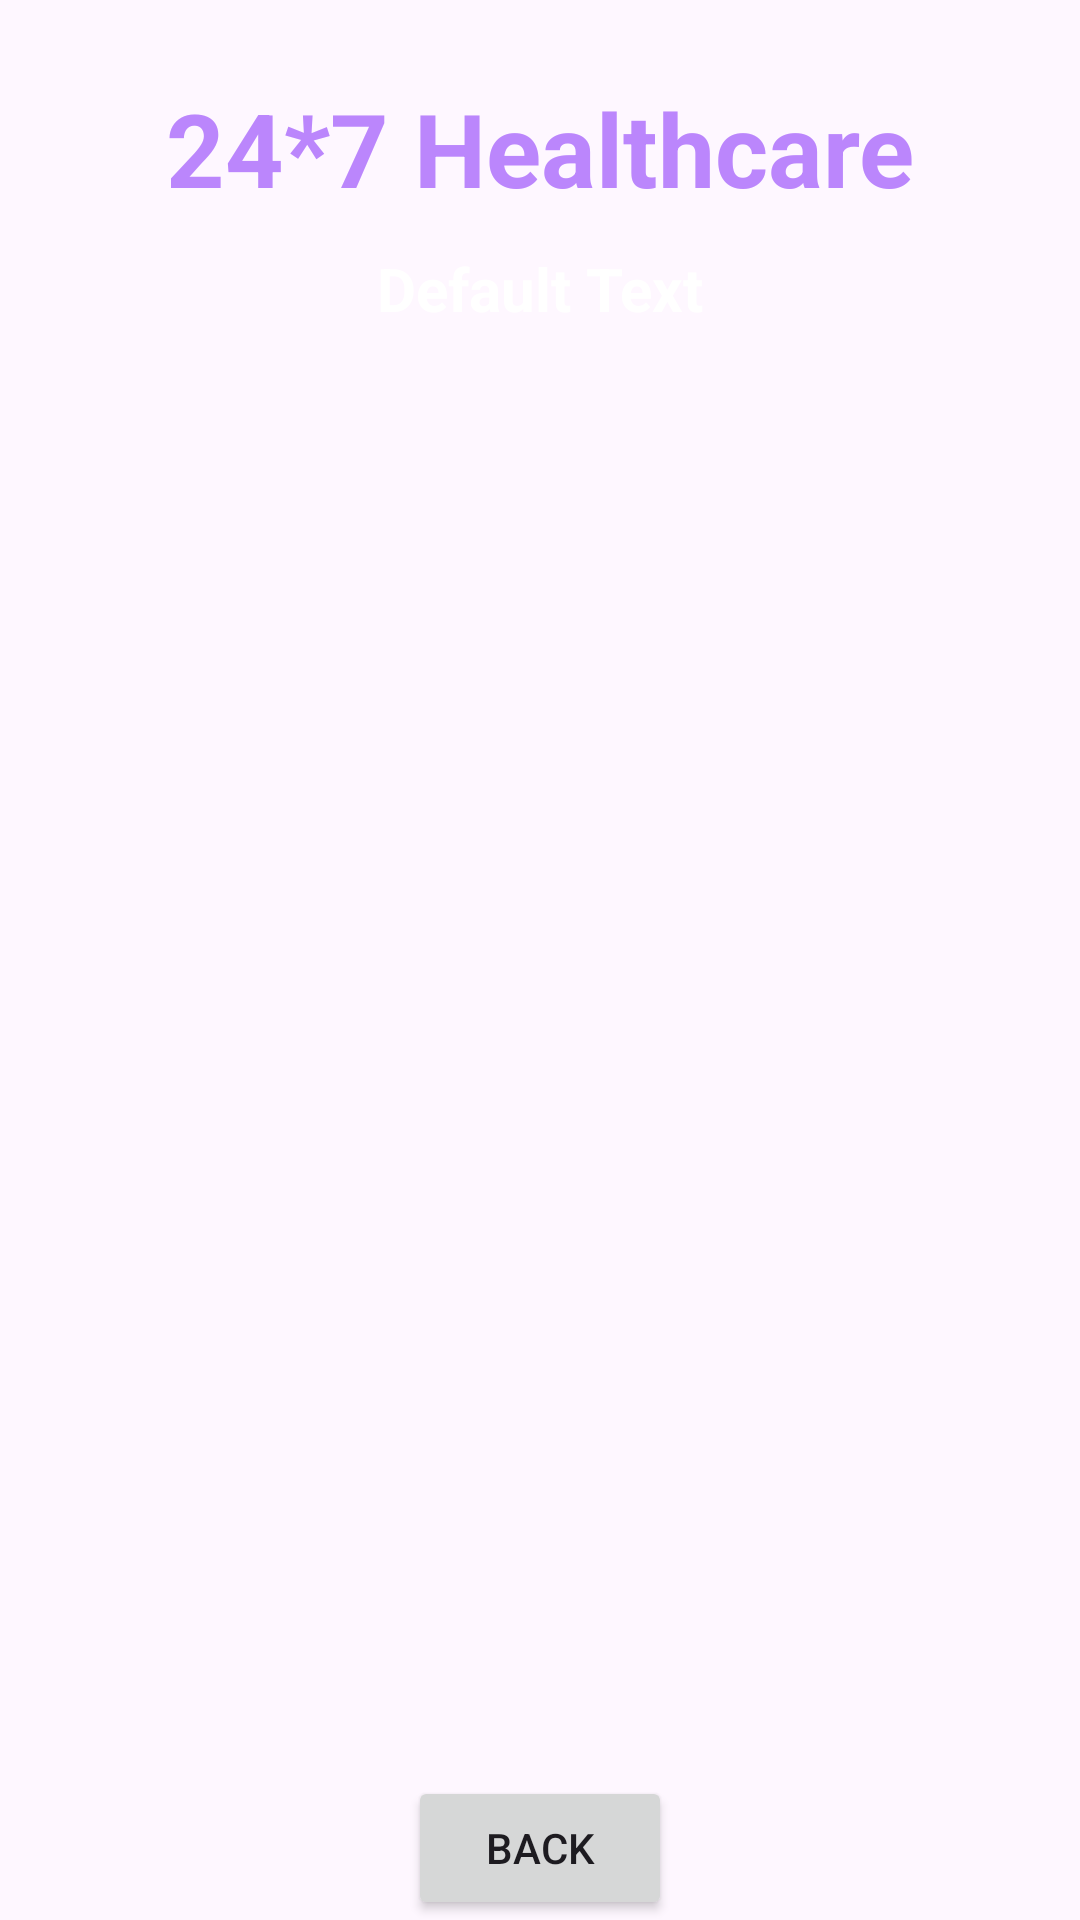

Here is an Android app screen rendered from its layout file. Give the layout XML and the strings, colors and styles it references.
<!-- AndroidManifest.xml: application theme Theme.Healthcare -->
<!-- res/layout/activity_doctor_details.xml -->
<?xml version="1.0" encoding="utf-8"?>
<androidx.constraintlayout.widget.ConstraintLayout xmlns:android="http://schemas.android.com/apk/res/android"
    xmlns:app="http://schemas.android.com/apk/res-auto"
    xmlns:tools="http://schemas.android.com/tools"
    android:id="@+id/main"
    android:layout_width="match_parent"
    android:layout_height="match_parent"
    tools:context=".DoctorDetailsActivity">

    <TextView
        android:id="@+id/textViewDDName"
        android:layout_width="wrap_content"
        android:layout_height="wrap_content"
        android:text="24*7 Healthcare"
        android:textColor="@color/purple_200"
        android:textSize="34sp"
        android:textStyle="bold"
        app:layout_constraintBottom_toBottomOf="parent"
        app:layout_constraintEnd_toEndOf="parent"
        app:layout_constraintStart_toStartOf="parent"
        app:layout_constraintTop_toTopOf="parent"
        app:layout_constraintVertical_bias="0.045" />

    <TextView
        android:id="@+id/textViewDDTitle"
        android:layout_width="wrap_content"
        android:layout_height="wrap_content"
        android:text="Default Text"
        android:textColor="@color/colorWhite"
        android:textSize="20sp"
        android:textStyle="bold"
        app:layout_constraintBottom_toBottomOf="parent"
        app:layout_constraintEnd_toEndOf="parent"
        app:layout_constraintStart_toStartOf="parent"
        app:layout_constraintTop_toBottomOf="@id/textViewDDName"
        app:layout_constraintVertical_bias="0.01999998" />
    <ListView
        android:id="@+id/listViewDD"
        android:layout_width="350dp"
        android:layout_height="500dp"
        android:layout_margin="10dp"
        android:layout_marginStart="16dp"
        android:layout_marginTop="16dp"
        android:layout_marginEnd="16dp"
        app:layout_constraintBottom_toBottomOf="parent"
        app:layout_constraintEnd_toEndOf="parent"
        app:layout_constraintStart_toStartOf="parent"
        app:layout_constraintTop_toBottomOf="@id/textViewDDTitle" />

    <Button
        android:id="@+id/buttonDDBack"
        android:layout_width="wrap_content"
        android:layout_height="wrap_content"
        android:text="Back"
        app:layout_constraintBottom_toBottomOf="parent"
        app:layout_constraintEnd_toEndOf="parent"
        app:layout_constraintStart_toStartOf="parent"
        app:layout_constraintVertical_bias="0.69"/>
</androidx.constraintlayout.widget.ConstraintLayout>
<!-- resources referenced by this layout -->
<resources>
  <color name="colorWhite">#FFFFFF</color>
  <color name="purple_200">#FFBB86FC</color>
  <style name="Theme.Healthcare" parent="Base.Theme.Healthcare" />
  <style name="Base.Theme.Healthcare" parent="Theme.Material3.DayNight.NoActionBar">
          
          
      </style>
</resources>
